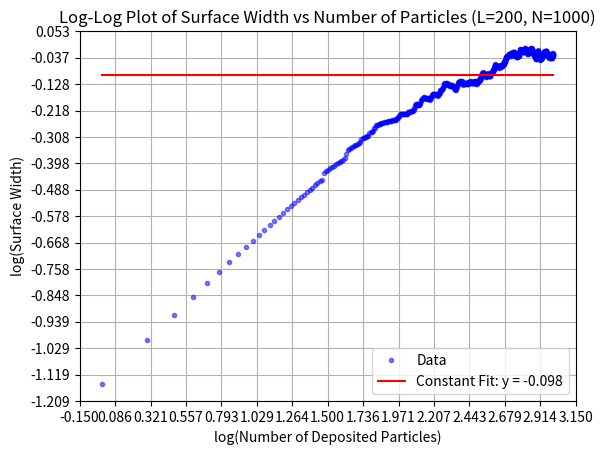

This chart was generated by the following Python code:
import numpy as np
import matplotlib.pyplot as plt
from matplotlib.colors import ListedColormap
from scipy.optimize import curve_fit


N = 1000
L = 200

# Create an array of 200 zeros for height tracking
surface = np.zeros(L)
# Create a 3D array to track particle colors (0: no particle, 1: blue, 2: light blue)
particle_colors = np.zeros((1, L), dtype=int)

# Create arrays to track width over time
w_array = np.zeros(N)


# Function to add a particle and track its color
def add_particle(position, color_value):
    global particle_colors
    height = int(surface[position])

    # Expand particle_colors array if needed
    if height >= particle_colors.shape[0]:
        additional_height = particle_colors.shape[0]  # Double the size
        zeros_to_append = np.zeros((additional_height, L), dtype=int)
        particle_colors = np.vstack((particle_colors, zeros_to_append))

    # Wrap boundaries
    if position == L - 1:  # position = 199
        previous = position - 1
        next = 0
    else:
        previous = position - 1
        next = position + 1

    # Add the particle with its color
    if surface[next] < surface[position]:
        height = int(surface[next])
        particle_colors[height, next] = color_value
        surface[next] += 1

    elif surface[previous] < surface[position]:
        height = int(surface[previous])
        particle_colors[height, previous] = color_value
        surface[previous] += 1

    else:
        particle_colors[height, position] = color_value
        surface[position] += 1


def calculate_width():
    mean_height = np.mean(surface)
    mean_height_squared = np.mean(surface**2)
    w = (mean_height_squared - mean_height**2) ** 0.5
    return w


# Deposit particles with alternating colors
for i in range(N):
    # Choose a random integer between 0 and 199
    random_position = np.random.randint(0, L)

    # Determine color based on deposition time
    if (i // (N / 4)) % 2 == 0:
        color = 1  # Blue
    else:
        color = 2  # Light blue

    # Add the particle
    add_particle(random_position, color)

    w_array[i] = calculate_width()


# Filter out zero values to avoid log(0) issues--------------------------------
nonzero_indices = np.where(w_array > 0)[0]
time_data = nonzero_indices + 1  # +1 to avoid log(0)
width_data = w_array[nonzero_indices]

# Convert to log space
log_time = np.log10(time_data)
log_width = np.log10(width_data)

# Plot the raw data in log-log space
plt.plot(log_time, log_width, "b.", alpha=0.5, label="Data")

# Fit constant function (using mean of log_width)
constant_value = np.mean(log_width)

# Generate fitted line points
x_fit = np.linspace(log_time[0], log_time[-1], 100)
y_fit = np.full_like(x_fit, constant_value)

# Plot the constant fit
plt.plot(
    x_fit,
    y_fit,
    "r-",
    label=f"Constant Fit: y = {constant_value:.3f}",
)

plt.xlabel("log(Number of Deposited Particles)")
# Increase number of x-axis ticks
x_min, x_max = plt.xlim()
plt.xticks(np.linspace(x_min, x_max, 15))  # 15 ticks from min to max

plt.ylabel("log(Surface Width)")

# Increase number of y-axis ticks
y_min, y_max = plt.ylim()
plt.yticks(np.linspace(y_min, y_max, 15))  # 15 ticks from min to max

plt.title(f"Log-Log Plot of Surface Width vs Number of Particles (L={L}, N={N})")

plt.grid(True)
plt.legend()
plt.show()


# # Plot the width evolution over time to find beta----------------------
# plt.figure(figsize=(10, 6))
# plt.plot(range(N), w_array, "r-", alpha=0.7)
# plt.xlabel("Number of Deposited Particles")
# plt.ylabel("Surface Width (w)")
# plt.title(f"Surface Width Evolution in Random Deposition (Particles: {N})")
# plt.grid(True)

# # Define the power law function: w(t) = A * t^beta
# def power_law(t, A, beta):
#     return A * t**beta


# # Use only the latter part of the data for fitting (after initial transient)
# fit_start = N // 10  # Start fitting from 10% of the data
# x_data = np.arange(fit_start, N)
# y_data = w_array[fit_start:]

# # Perform the curve fitting
# params, covariance = curve_fit(power_law, x_data, y_data)
# A_fit, beta_fit = params
# beta_error = np.sqrt(np.diag(covariance))[1]  # Extract the error in beta

# # Generate the fitted curve
# y_fit = power_law(x_data, A_fit, beta_fit)

# # Plot the fitted curve
# plt.plot(x_data, y_fit, "b--", label=f"Fitted: t^{beta_fit:.3f}±{beta_error:.3f}")
# plt.legend()

# print(f"Fitted growth exponent (beta): {beta_fit:.4f} ± {beta_error:.4f}")
# print(f"Amplitude (A): {A_fit:.6e}")
# plt.show()


# # Create a visualization-------------------------------------------------
# max_height = int(np.max(surface))

# # Create a custom colormap: 0=white, 1=blue, 2=light blue
# colors = ["white", "blue", "skyblue"]
# cmap = ListedColormap(colors)

# # Plot the pixel-based surface
# plt.figure(figsize=(10, 6))

# # Trim the particle_colors array to only include the heights we need
# particle_colors_trimmed = particle_colors[:max_height, :]

# plt.imshow(particle_colors_trimmed, cmap=cmap, interpolation="none", origin="lower")
# plt.xlabel("Position")
# plt.ylabel("Height")

# # Set y-ticks to show actual heights (no need for custom calculation now)
# num_ticks = 5  # Adjust this for more or fewer ticks
# plt.yticks(np.linspace(0, max_height - 1, num_ticks).astype(int))

# plt.title(f"Buttom-up Deposition Model (Particles: {time})")
# plt.show()
